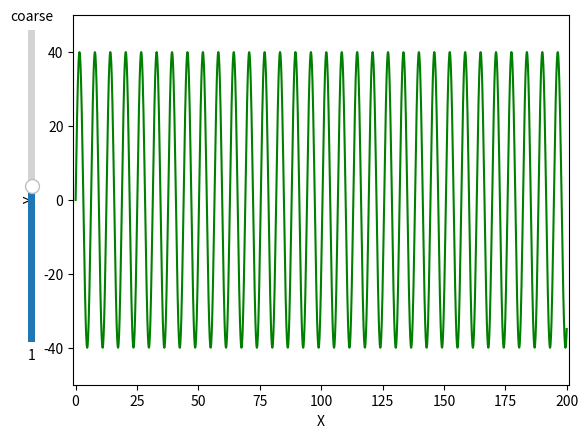

This figure's Python source:
import numpy as np
from typing import Callable

from matplotlib import pyplot as plt
from matplotlib.animation import FuncAnimation
from matplotlib.widgets import Slider
from mpl_toolkits.mplot3d.art3d import Line3D
from matplotlib.axes import Axes
from matplotlib import lines

# pyplot.style.use('dark_background')


class LivePlot3D:

    def __init__(self, size: tuple[int, int, int], data_source_func: Callable[[int, Slider], np.ndarray]):
        """size is the max value of each axis of the plot, data_source_func is a function called every frame, which should update and return the data to be displayed, a list of XYZ coordinates"""
        fig = plt.figure()
        ax: Axes = fig.add_subplot(projection='3d')
        ax.set_xlabel('X')
        ax.set_ylabel('Y')
        ax.set_zlabel('Z')  # type: ignore

        ax.axis('square')
        ax.set_xlim(0, size[0])
        ax.set_ylim(0, size[1])
        ax.set_zlim(0, size[2])  # type: ignore
        ax.margins(tight=True)
        # self.slider_ax = plt.axes(facecolor="red")
        self.slider_ax = plt.axes((0.05, 0.2, 0.02, 0.65), facecolor="red")
        self.slider = Slider(self.slider_ax, 'coarse', 1, 20,
                             valinit=1, valstep=1, orientation='vertical')

        self.lines = []
        self._data_source = data_source_func
        data = self._data_source(0, self.slider)
        self.line = Line3D(data[:, 0], data[:, 1],
                           data[:, 2], c='g', marker='.', linewidth=1)
        ax.add_artist(self.line)
        # attempt to animate at 24 fps
        animation = FuncAnimation(
            fig, self.update, frames=50, interval=int(1000/24))

        plt.show()

    def update(self, frame: int) -> tuple[Line3D]:
        self.slider_ax.set_ylim(self.slider.valmin, self.slider.valmax)
        data = self._data_source(frame, self.slider)
        self.line.set_data_3d(data.T)
        return (self.line,)


class LivePlot2D:

    def __init__(self, sl_range: tuple[float, float], data_source_func: Callable[[int, Slider], tuple[np.ndarray, tuple[int, int], tuple[int, int]]], fps_targ=20, col='g', marker=''):
        """size is the max value of each axis of the plot, data_source_func is called every frame and shoul return a [2, N] list of XY coordinates as well as the plot x and y bounds as tuples"""
        fig = plt.figure()
        self._ax: Axes = fig.add_subplot()
        self._ax.set_xlabel('X')
        self._ax.set_ylabel('Y')

        # self._ax.axis('square')
        self._ax.margins(tight=True)
        # self.slider_ax = plt.axes(facecolor="red")
        self.slider_ax = plt.axes((0.05, 0.2, 0.02, 0.65))
        self.slider = Slider(self.slider_ax, 'coarse', sl_range[0], sl_range[1],
                             valinit=float(np.average(sl_range)), orientation='vertical')

        self._source_func = data_source_func
        data, xb, yb = self._source_func(0, self.slider)

        self._line = self._ax.plot(data[0], data[1], color=col, marker=marker)[0]

        # attempt to animate at 24 fps
        animation = FuncAnimation(
            fig, self.update, frames=50, interval=int(1000/fps_targ))

        self._ax.set_xlim(xb)
        self._ax.set_ylim(yb)
        plt.show()

    def update(self, frame: int):
        self.slider_ax.set_ylim(self.slider.valmin, self.slider.valmax)
        data, xb, yb = self._source_func(frame, self.slider)
        self._line.set_xdata(data[0])
        self._line.set_ydata(data[1])
        if(xb):
            self._ax.set_xlim(xb)
        if(yb):
            self._ax.set_ylim(yb)
        return self._line,


def updateData(frame: int, slider: Slider):
    global graphData
    graphData[1] = np.sin(graphData[0]*slider.val)*40
    
    x_bound = np.min(graphData[0])-1, np.max(graphData[0])+1
    y_bound = np.min(graphData[1])-10, np.max(graphData[1])+10
    return graphData, x_bound, y_bound


if __name__ == "__main__":

    resolution = 2000

    graphData = np.empty((2, resolution))
    graphData[0] = np.linspace(0, 200, len(graphData[0]))
    graphData[1] = np.sin(graphData[0])*50

    p = LivePlot2D((0, 2), updateData)
